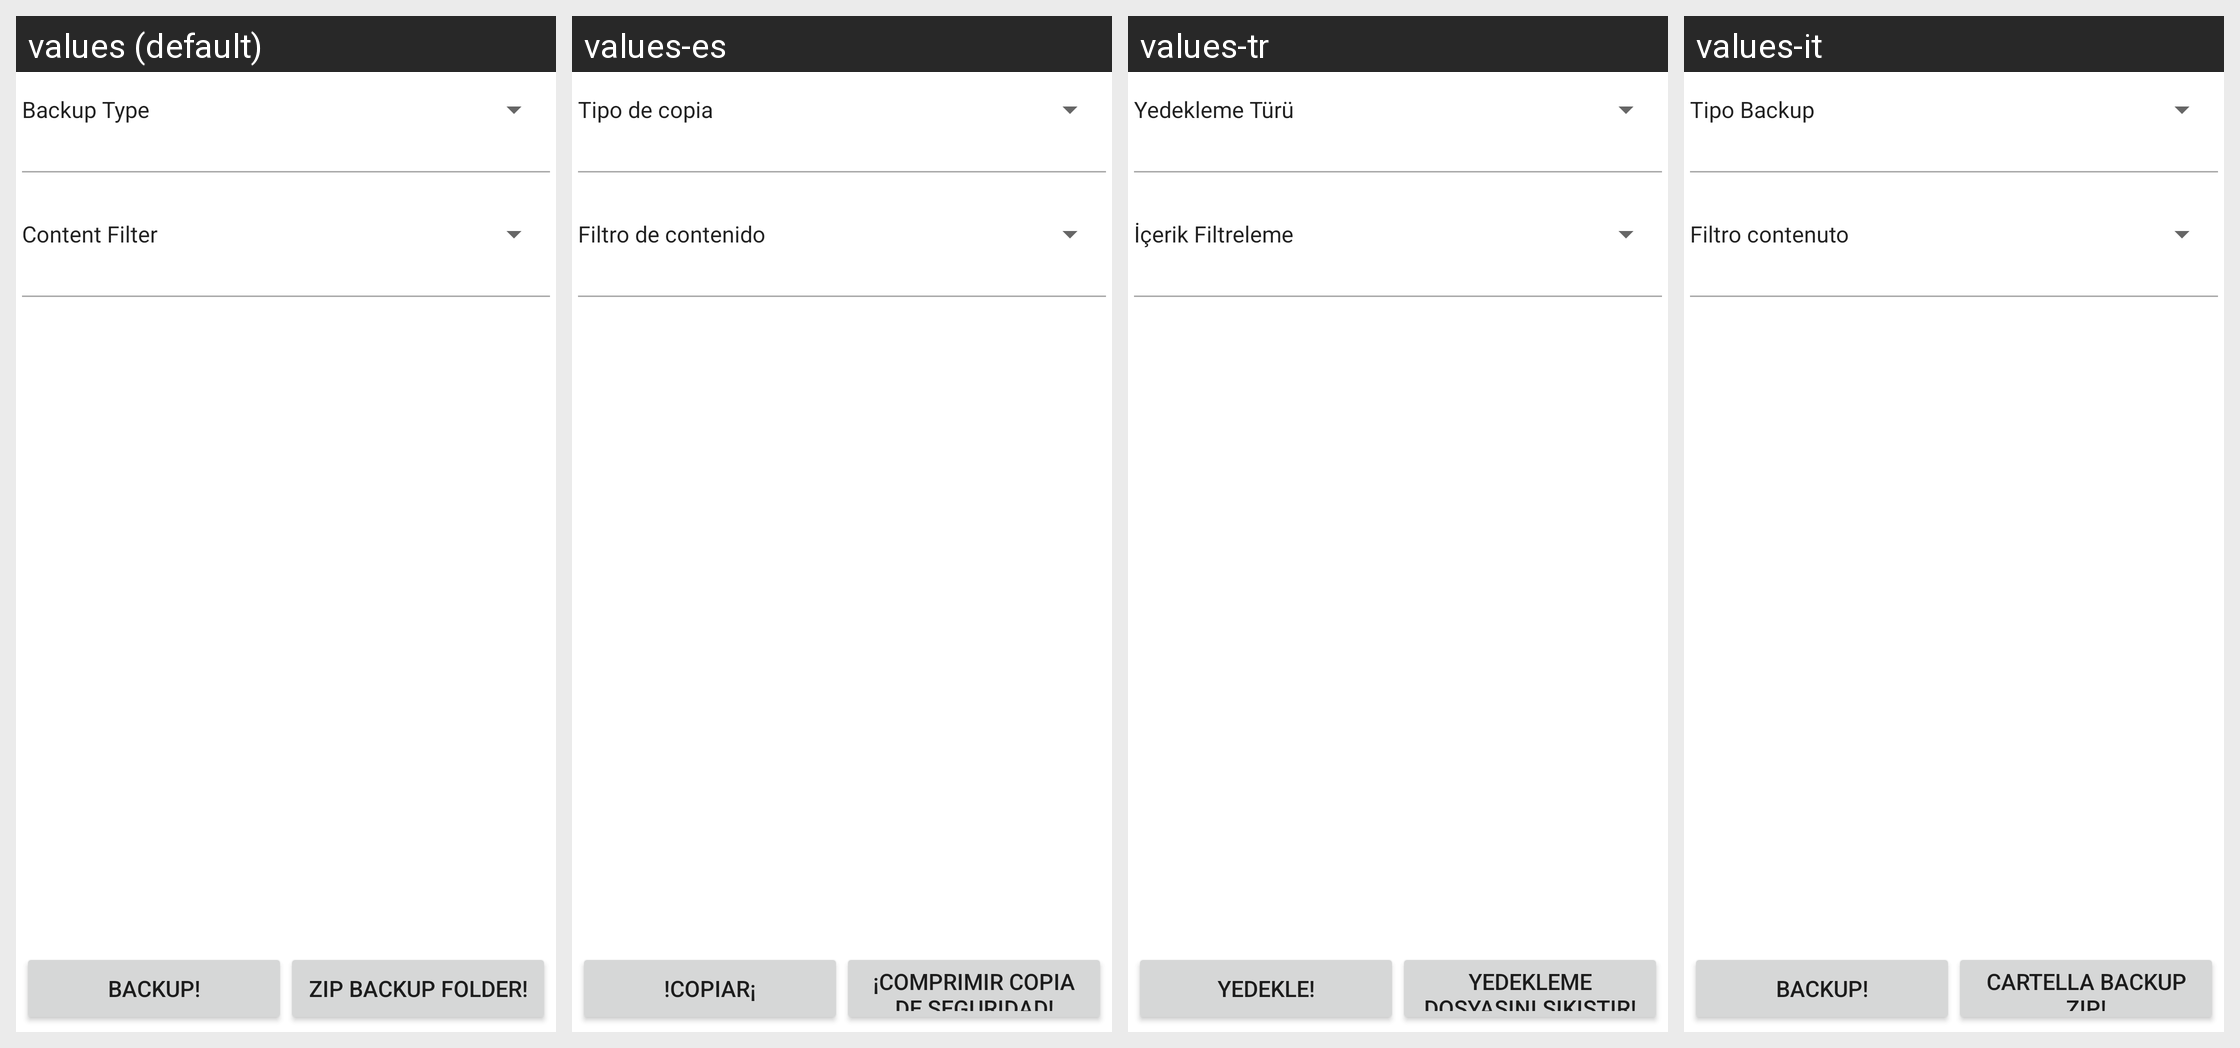

Locale-by-locale string values for the Android screen shown in this grid:
Android screen res/layout/fragment_pro.xml rendered under 4 locales, left to right: values (default), values-es, values-tr, values-it. Device: Nexus 5 (rendered at 1080×1920; each locale shown at half size, 540×960, under a caption strip naming it); theme Theme.MaterialComponents.DayNight.NoActionBar.
Other locales in the repository, not shown: values-de, values-fr, values-in, values-ja, values-pt, values-ru, values-th.
Strings drawn on this screen, with the default value and each locale's value (text and hints the layout hard-codes, and strings that could not be matched under every locale, appear in the picture but are not listed):

button_backup
  values: Backup!
  values-es: !Copiar¡
  values-tr: Yedekle!
  values-it: Backup!

button_zip
  values: Zip backup folder!
  values-es: ¡Comprimir copia de seguridad!
  values-tr: Yedekleme dosyasını sıkıştır!
  values-it: Cartella backup Zip!

backup_type
  values: Backup Type
  values-es: Tipo de copia
  values-tr: Yedekleme Türü
  values-it: Tipo Backup

pref_filter
  values: Content Filter
  values-es: Filtro de contenido
  values-tr: İçerik Filtreleme
  values-it: Filtro contenuto
